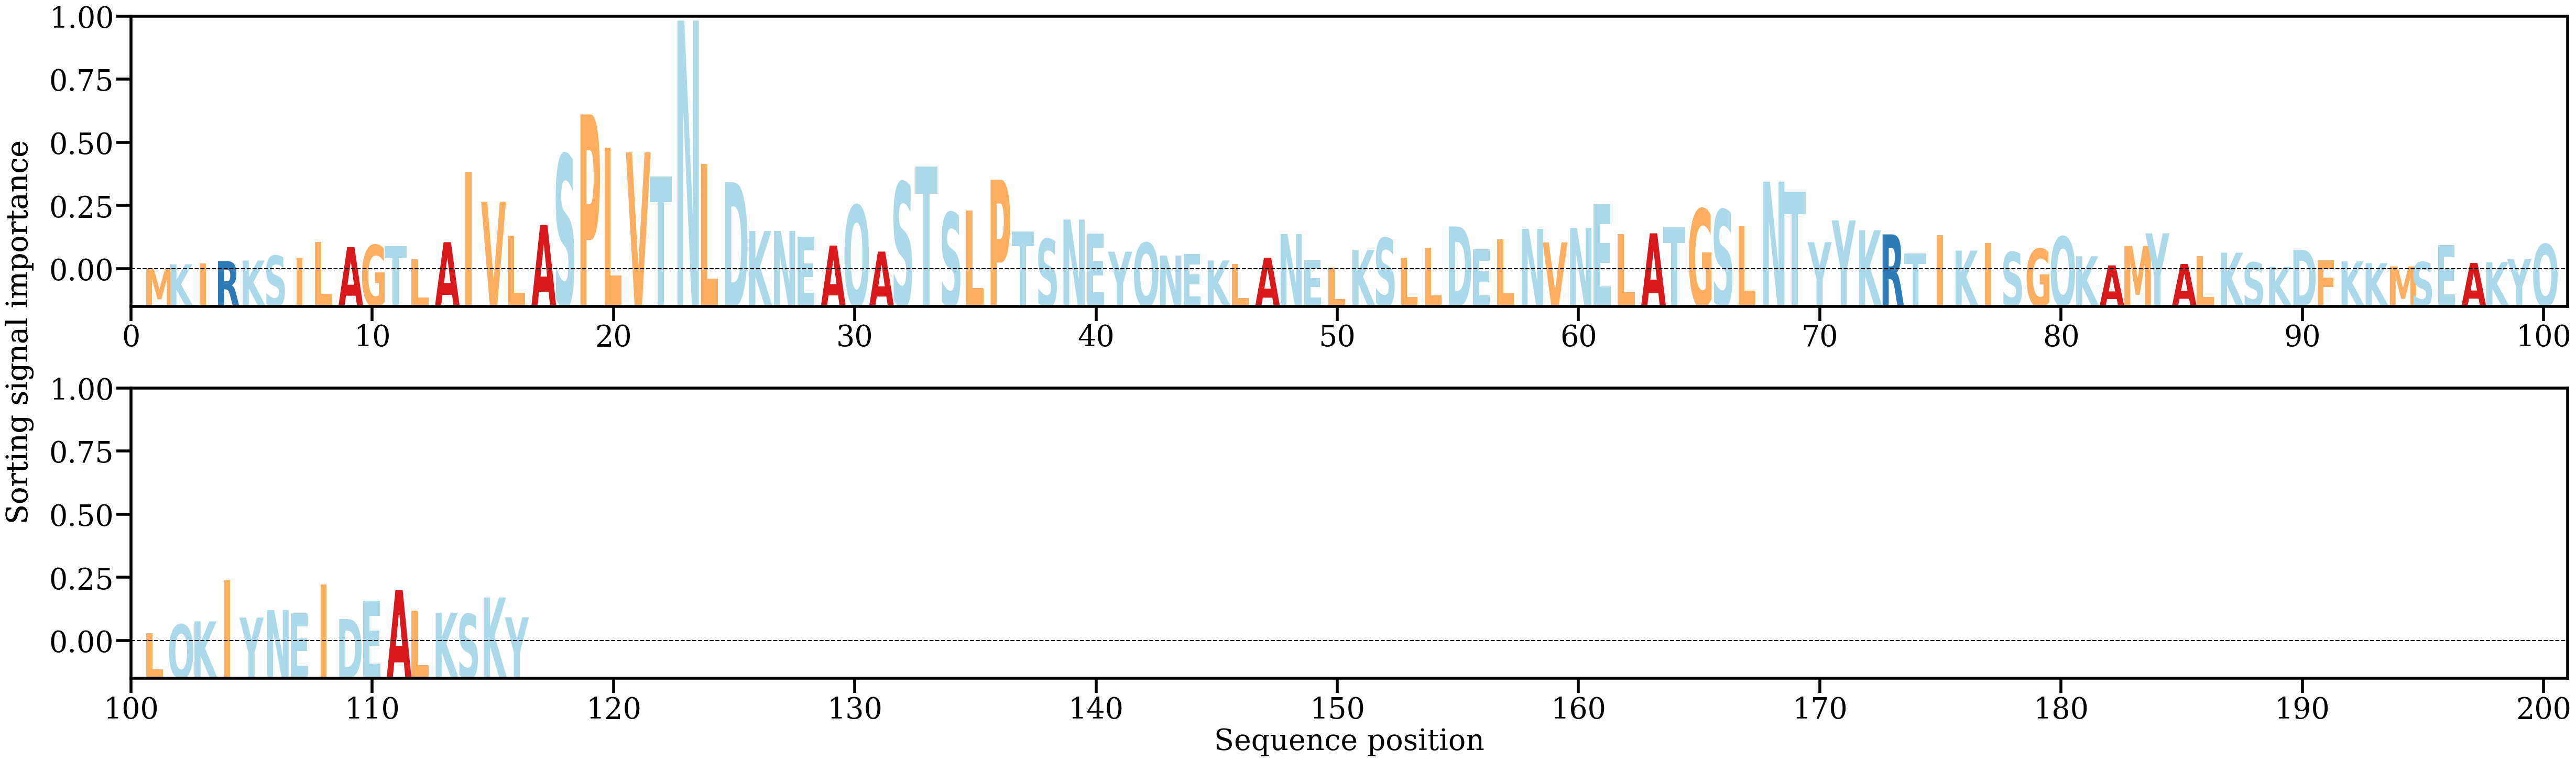

Values plotted in this chart, from the file beside it:
AA, Alpha
M, [0.00038608]
K, [0.00150222]
I, [0.00174778]
R, [0.00220775]
K, [0.00234272]
S, [0.00342992]
I, [0.00299919]
L, [0.00654601]
A, [0.00535474]
G, [0.0058329]
T, [0.00555375]
L, [0.00264266]
A, [0.00648176]
I, [0.02239623]
V, [0.01561652]
L, [0.00790681]
A, [0.01036803]
S, [0.02622207]
P, [0.03528728]
L, [0.02775359]
V, [0.02672153]
T, [0.02125014]
N, [0.05642817]
L, [0.02411624]
D, [0.02000089]
K, [0.00899729]
N, [0.00902771]
E, [0.00773857]
A, [0.00572776]
Q, [0.01479482]
A, [0.00436695]
S, [0.01999346]
T, [0.02355075]
S, [0.01318295]
L, [0.01356769]
P, [0.02053791]
T, [0.00888864]
S, [0.00719363]
N, [0.01158801]
E, [0.00846756]
Y, [0.00435109]
Q, [0.00634909]
N, [0.00348177]
E, [0.003766]
K, [0.00235723]
L, [0.00157865]
A, [0.00296704]
N, [0.0083018]
E, [0.00237206]
L, [0.00076785]
K, [0.00476434]
S, [0.00743561]
L, [0.00299251]
L, [0.00519016]
D, [0.01002696]
E, [0.00485361]
L, [0.00709773]
N, [0.00949065]
V, [0.00643104]
N, [0.00968486]
... 56 more rows
